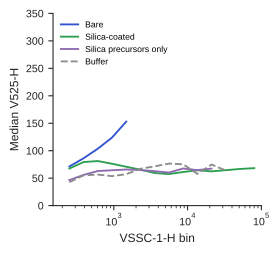

The table this chart was drawn from, first rows:
batch, curve, sample, ss_bin_center, median_V525
batch 2, Bare, Uncoated, 249.7, 71.23
batch 2, Bare, Uncoated, 389.2, 86.28
batch 2, Bare, Uncoated, 606.7, 103.7
batch 2, Bare, Uncoated, 945.7, 123.9
batch 2, Bare, Uncoated, 1474, 153
batch 2, Bare, Uncoated, 2298, 
batch 2, Bare, Uncoated, 3582, 
batch 2, Bare, Uncoated, 5584, 
batch 2, Bare, Uncoated, 8703, 
batch 2, Bare, Uncoated, 13567, 
batch 2, Bare, Uncoated, 21147, 
batch 2, Bare, Uncoated, 32964, 
batch 2, Bare, Uncoated, 51384, 
batch 2, Bare, Uncoated, 80096, 
batch 2, Silica-coated, Silica, 249.7, 67.52
batch 2, Silica-coated, Silica, 389.2, 79.33
batch 2, Silica-coated, Silica, 606.7, 81.18
batch 2, Silica-coated, Silica, 945.7, 76.23
batch 2, Silica-coated, Silica, 1474, 70.78
batch 2, Silica-coated, Silica, 2298, 65.37
batch 2, Silica-coated, Silica, 3582, 59.34
batch 2, Silica-coated, Silica, 5584, 57.43
batch 2, Silica-coated, Silica, 8703, 61.19
batch 2, Silica-coated, Silica, 13567, 64.35
batch 2, Silica-coated, Silica, 21147, 62.37
batch 2, Silica-coated, Silica, 32964, 64.55
batch 2, Silica-coated, Silica, 51384, 66.75
batch 2, Silica-coated, Silica, 80096, 68.23
batch 2, Silica precursors only, Silica chemicals only (raw), 249.7, 46.47
batch 2, Silica precursors only, Silica chemicals only (raw), 389.2, 55.97
batch 2, Silica precursors only, Silica chemicals only (raw), 606.7, 62.98
batch 2, Silica precursors only, Silica chemicals only (raw), 945.7, 64.36
batch 2, Silica precursors only, Silica chemicals only (raw), 1474, 65.8
batch 2, Silica precursors only, Silica chemicals only (raw), 2298, 64.74
batch 2, Silica precursors only, Silica chemicals only (raw), 3582, 62.78
batch 2, Silica precursors only, Silica chemicals only (raw), 5584, 60.15
batch 2, Silica precursors only, Silica chemicals only (raw), 8703, 67.57
batch 2, Silica precursors only, Silica chemicals only (raw), 13567, 64.62
batch 2, Silica precursors only, Silica chemicals only (raw), 21147, 67.4
batch 2, Silica precursors only, Silica chemicals only (raw), 32964, 
batch 2, Silica precursors only, Silica chemicals only (raw), 51384, 
batch 2, Silica precursors only, Silica chemicals only (raw), 80096, 
batch 2, Buffer, Buffer (raw), 249.7, 42.71
batch 2, Buffer, Buffer (raw), 389.2, 55.14
batch 2, Buffer, Buffer (raw), 606.7, 56.52
batch 2, Buffer, Buffer (raw), 945.7, 53.68
batch 2, Buffer, Buffer (raw), 1474, 57.22
batch 2, Buffer, Buffer (raw), 2298, 67.13
batch 2, Buffer, Buffer (raw), 3582, 71.54
batch 2, Buffer, Buffer (raw), 5584, 76.43
batch 2, Buffer, Buffer (raw), 8703, 75.32
batch 2, Buffer, Buffer (raw), 13567, 57.8
batch 2, Buffer, Buffer (raw), 21147, 74.81
batch 2, Buffer, Buffer (raw), 32964, 63.88
batch 2, Buffer, Buffer (raw), 51384, 
batch 2, Buffer, Buffer (raw), 80096, 
